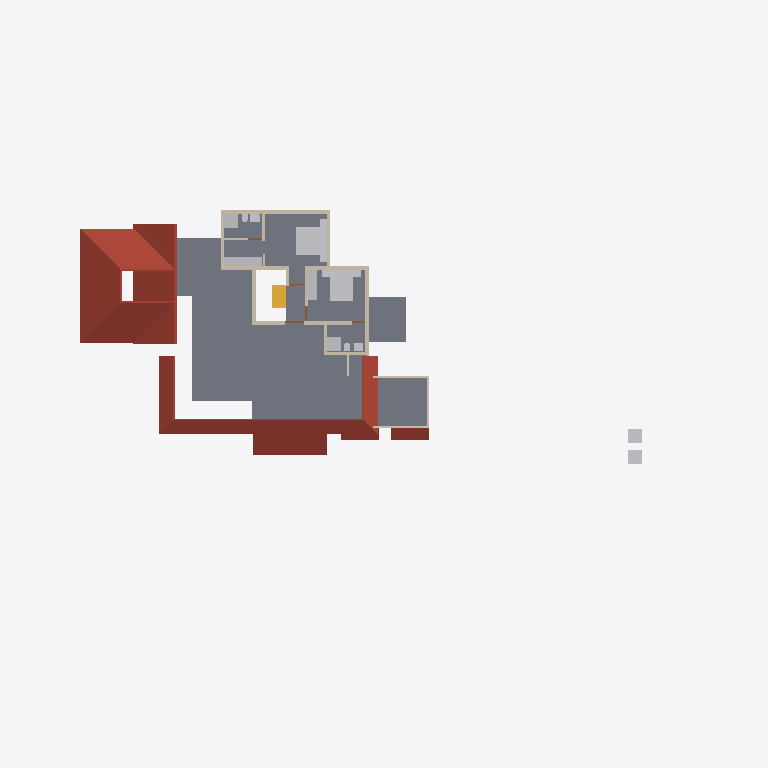
Plan cut of the same IFC building model at storey 'FF' (level 3.45 m, cut at 4.85 m), seen from above with north up, elements coloured by IFC class: 19 walls (beige), 16 other elements (light grey), 6 roofs (red-brown), 1 slab (grey), 1 stair flight (yellow), 1 door (brown). Cut surfaces are drawn darker.
Extent 46.6 m × 31.4 m × 10.1 m (x, y, z). Storeys (4): 00 at 0.00 m; GF at 0.45 m; GF Lintel at 2.50 m; FF at 3.45 m. Elements (204): 61 IfcWall, 48 IfcFurniture, 29 IfcBeam, 17 IfcDoor, 16 IfcSanitaryTerminal, 9 IfcColumn, 9 IfcRoof, 5 IfcStairFlight, 5 IfcWindow, 4 IfcSlab, 1 IfcVehicle.

HEADER;
FILE_DESCRIPTION(('ViewDefinition[DesignTransferView]'),'2;1');
FILE_NAME('AnilIFC.ifc','2024-12-24T19:59:21+05:30',(''),(''),'IfcOpenShell 0.8.0','Bonsai 0.8.0','');
FILE_SCHEMA(('IFC4X3'));
ENDSEC;
DATA;
#1=IFCPROJECT('0$WNUybvfAYORhaB4XNFsz',$,'My Project',$,$,$,$,(#14,#26),#9);
#30=IFCSITE('3M0IN1zgbAER3qQbvbHEyN',$,'My Site',$,$,#21593,$,$,$,$,$,$,$,$);
#2446=IFCSITE('1Q_c7uVcTCngKTLSlSECoW',$,'Site',$,$,#21603,#2459,$,$,$,$,$,$,$);
#36=IFCBUILDING('1$IA7hdqP7iPKszbJPMQXv',$,'My Building',$,$,#21598,$,$,$,$,$,$);
#42=IFCBUILDINGSTOREY('2kIwN_l2HEff17hxWulS$t',$,'00',$,$,#21448,$,$,$,$);
#96=IFCBUILDINGSTOREY('1ytHU9NMr9xuhR6nOuParS',$,'GF',$,$,#21438,$,$,$,$);
#113=IFCBUILDINGSTOREY('02Wk4pOKz6S8OjqfsSxw3f',$,'FF',$,$,#26578,$,$,$,$);
#12120=IFCBUILDINGSTOREY('30jjxh13H5ZfRPWBSBUv3P',$,'GF Lintel',$,$,#21443,$,$,$,$);
#2418=IFCSLAB('2zuPSYDAL5VgmGKHnYEo6Y',$,'Slab',$,$,#29181,#2429,$,$);
#11317=IFCROOF('0tZxqoRpT0heYauCIpCjgE',$,'Roof',$,$,#26638,#11349,$,.HIP_ROOF.);
#4943=IFCROOF('0wxRfeWbDCn8qJjFfpWO0V',$,'Roof',$,$,#26643,#4952,$,.HIP_ROOF.);
#15427=IFCROOF('3ipLc_Ohv0MhYh4EAcUk8X',$,'Roof',$,$,#15533,#15438,$,$);
#14147=IFCROOF('1XkNfQTfjFowUlURNxMr1o',$,'Roof.004',$,$,#14563,#14158,$,$);
#27831=IFCFURNITURE('2_SW9j6Cr8ov2BnsvZD0pv',$,'Furniture',$,$,#29141,#27844,$,$);
#27810=IFCFURNITURE('1SPv3HdY94TPP__StzdHT6',$,'Furniture',$,$,#30693,#27823,$,$);
#13272=IFCROOF('1fNnHheW1DS9OM80bg67kK',$,'Roof',$,$,#13332,#13283,$,$);
#3745=IFCWALL('3PPEKA0qP28Bdd0QhJ_gm2',$,'Wall',$,$,#29211,#3756,$,$);
#3979=IFCWALL('2kq4XltiX27QGB58zgBIu7',$,'Wall',$,$,#27167,#3990,$,$);
#27340=IFCFURNITURE('3BCTQ2eUXDPPlOEgYqoaS1',$,'Furniture',$,$,#29111,#27371,$,$);
#4605=IFCWALL('0R6ynCLsLAcec_q9E8Ic4t',$,'Wall',$,$,#27236,#4616,$,$);
#29582=IFCSTAIRFLIGHT('2HjMoCmO94KuMRiXbMpo$G',$,'StairFlight',$,$,#30081,#29688,$,4,3,0.174999997019768,0.25,.STRAIGHT.);
#30474=IFCFURNITURE('0PnCGZkhj8HucArEpD2kQd',$,'Furniture',$,$,#30698,#30502,$,$);
#13124=IFCROOF('2Wc40MyBn5PgqI1Y_x0pIx',$,'Roof',$,$,#13271,#13135,$,$);
#3797=IFCWALL('3E$5CYP8T92uwjDtsIf6$M',$,'Wall',$,$,#29201,#3808,$,$);
#3953=IFCWALL('2R6HHcsQjDZxHSe0tdJp0W',$,'Wall',$,$,#29196,#3964,$,$);
#16955=IFCFURNITURE('0T5vwAhWTCDPBh2zImAynU',$,'Furniture',$,$,#19161,#16954,$,$);
#16905=IFCFURNITURE('1mlyFenrv09BWq3My2l6Hk',$,'Furniture',$,$,#19156,#16904,$,$);
#26866=IFCSANITARYTERMINAL('1YE_NqT8v46u1Dd3XwNnli',$,'SanitaryTerminal',$,$,#30071,#26897,$,$);
#26988=IFCSANITARYTERMINAL('3e2NvaNDr3ZPhn2fIoU3SX',$,'SanitaryTerminal',$,$,#30076,#27001,$,$);
#3771=IFCWALL('1BQWAl8DT5I8F3hizVQb3r',$,'Wall',$,$,#26748,#3782,$,$);
#4005=IFCWALL('0DxJeEnmv1xRQT1YoHF$5a',$,'Wall',$,$,#29206,#4016,$,$);
#26129=IFCWALL('0ger0g3pfBQfJD7OM8jOCN',$,'Wall',$,$,#29236,#26140,$,$);
#3901=IFCWALL('2Bvgfflh98quKCLNNOeAbJ',$,'Wall',$,$,#27149,#3912,$,$);
#4631=IFCWALL('32cQZexAvBCO_o8rt9HHU$',$,'Wall',$,$,#28004,#4642,$,$);
#25659=IFCWALL('0RIdlLK$jAGPzQ5U4dZVLB',$,'Wall',$,$,#29216,#25665,$,$);
#25738=IFCWALL('0lZX8X4012ux6T$fM5b9SU',$,'Wall',$,$,#29221,#25749,$,$);
#4491=IFCWALL('0$RRVrqLr7eeV_FSYo5Nkw',$,'Wall',$,$,#26766,#4502,$,$);
#25764=IFCWALL('3xt5gn$ijE38abE2GTy7Nn',$,'Wall',$,$,#29226,#25775,$,$);
#4694=IFCWALL('0m8bqtedHCBOulSTjJoeI4',$,'Wall',$,$,#27185,#4705,$,$);
#3927=IFCWALL('3dADdcYTz2FxrWMI4C4ESG',$,'Wall',$,$,#27656,#3938,$,$);
#26944=IFCSANITARYTERMINAL('1kMW_LXVHF4h5etss$cMFc',$,'SanitaryTerminal',$,$,#27039,#26975,$,$);
#27040=IFCSANITARYTERMINAL('3KNRg3PtT17fCDyWWbTw5P',$,'SanitaryTerminal',$,$,#29166,#27053,$,$);
#27711=IFCFURNITURE('33WZ1oYRD8FO4aV1atP_Bu',$,'Furniture',$,$,#29116,#27724,$,$);
#27737=IFCFURNITURE('0l60d4J$P0H8VI$axZE9di',$,'Furniture',$,$,#30683,#27750,$,$);
#27784=IFCFURNITURE('3crAuABsT2gf$q7A0hVci4',$,'Furniture',$,$,#30688,#27797,$,$);
#27758=IFCFURNITURE('1kmyPfXbL8VBKOJILvAoKN',$,'Furniture',$,$,#29126,#27771,$,$);
#26206=IFCWALL('0x84uxxKX22xmQzEN$QOg9',$,'Wall',$,$,#29241,#26217,$,$);
#3823=IFCWALL('3yES3GBwH1VPUe8SP9NEYj',$,'Wall',$,$,#26835,#3834,$,$);
#27014=IFCSANITARYTERMINAL('0st4ogfJPBBPJTFcX0IgQ5',$,'SanitaryTerminal',$,$,#29161,#27027,$,$);
#26905=IFCSANITARYTERMINAL('3zSYiSNArASReHJBZFd6ie',$,'SanitaryTerminal',$,$,#27013,#26936,$,$);
#20123=IFCWALL('23C6IFMfT5c9qVYymYr$CN',$,'Wall',$,$,#20618,#20134,$,$);
#30612=IFCDOOR('18SVVxbTv0H8TkuBcQXXAL',$,'Door',$,$,#30703,#30643,$,2.09999990463257,1.20000004768372,$,$,$);
ENDSEC;